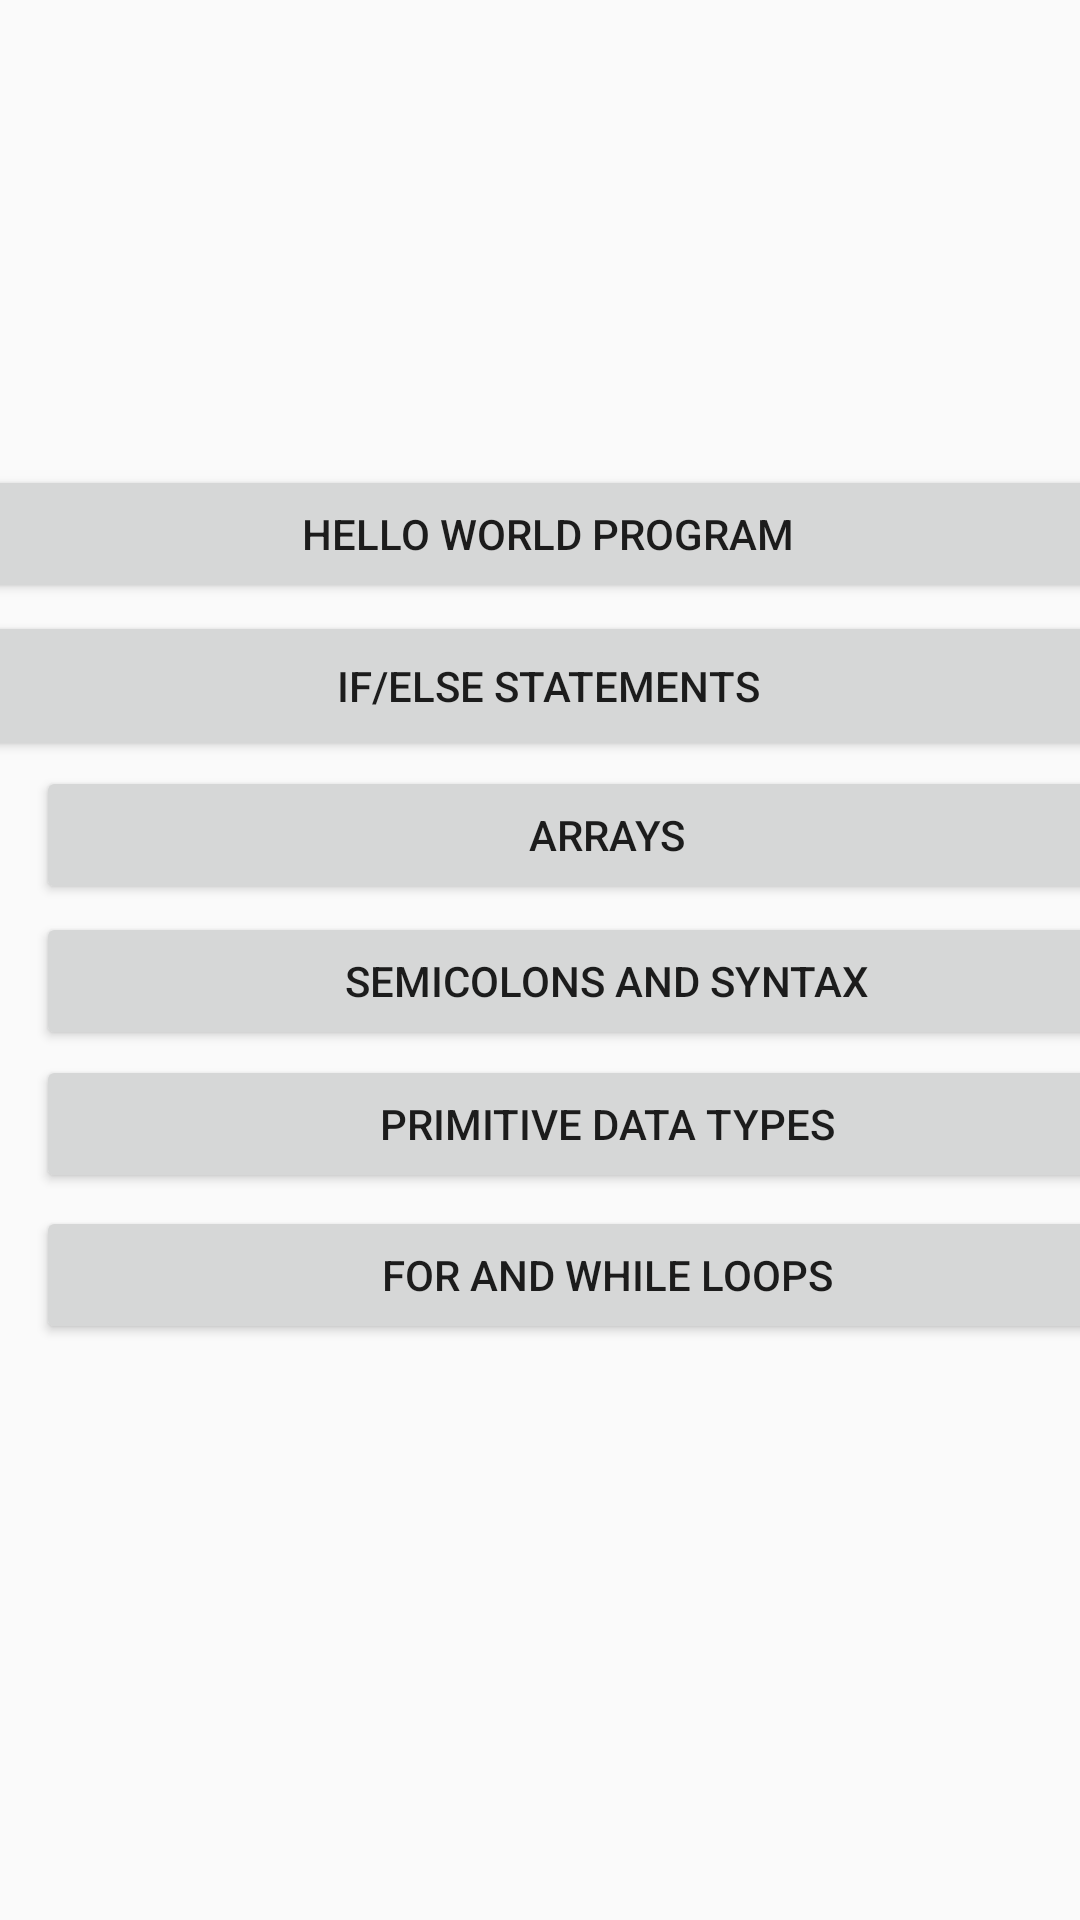

Reconstruct the res/layout file that produces this screen, plus the resources it refers to.
<!-- AndroidManifest.xml: application theme AppTheme -->
<!-- res/layout/activity_index.xml -->
<?xml version="1.0" encoding="utf-8"?>
<androidx.constraintlayout.widget.ConstraintLayout xmlns:android="http://schemas.android.com/apk/res/android"
    xmlns:app="http://schemas.android.com/apk/res-auto"
    xmlns:tools="http://schemas.android.com/tools"
    android:layout_width="match_parent"
    android:layout_height="match_parent"
    tools:context=".ui.login.Index">

    <Button
        android:id="@+id/ForWhileBtn"
        android:layout_width="381dp"
        android:layout_height="46dp"
        android:layout_marginStart="12dp"
        android:onClick="forWhileBtn"
        android:text="For and While loops"
        app:layout_constraintBottom_toBottomOf="parent"
        app:layout_constraintStart_toStartOf="parent"
        app:layout_constraintTop_toTopOf="parent"
        app:layout_constraintVertical_bias="0.677" />

    <Button
        android:id="@+id/DataTypesBtn"
        android:layout_width="381dp"
        android:layout_height="46dp"
        android:layout_marginStart="12dp"
        android:onClick="dataTypesBtn"
        android:text="Primitive Data Types"
        app:layout_constraintBottom_toBottomOf="parent"
        app:layout_constraintStart_toStartOf="parent"
        app:layout_constraintTop_toTopOf="parent"
        app:layout_constraintVertical_bias="0.592" />

    <Button
        android:id="@+id/SyntaxBtn"
        android:layout_width="381dp"
        android:layout_height="46dp"
        android:layout_marginStart="12dp"
        android:onClick="SyntaxBtn"
        android:text="SemiColons and Syntax"
        app:layout_constraintBottom_toBottomOf="parent"
        app:layout_constraintStart_toStartOf="parent"
        app:layout_constraintTop_toTopOf="parent"
        app:layout_constraintVertical_bias="0.512" />

    <ImageView
        android:id="@+id/imageView"
        android:layout_width="112dp"
        android:layout_height="101dp"
        app:layout_constraintBottom_toBottomOf="parent"
        app:layout_constraintEnd_toEndOf="parent"
        app:layout_constraintHorizontal_bias="0.498"
        app:layout_constraintStart_toStartOf="parent"
        app:layout_constraintTop_toTopOf="parent"
        app:layout_constraintVertical_bias="0.025"
        app:srcCompat="@drawable/java_4_logo" />

    <Button
        android:id="@+id/helloWorldBtn"
        android:layout_width="381dp"
        android:layout_height="46dp"
        android:onClick="helloWordBtnClick"
        android:text="Hello World Program"
        app:layout_constraintBottom_toBottomOf="parent"
        app:layout_constraintEnd_toEndOf="parent"
        app:layout_constraintHorizontal_bias="0.4"
        app:layout_constraintStart_toStartOf="parent"
        app:layout_constraintTop_toTopOf="parent"
        app:layout_constraintVertical_bias="0.261" />

    <Button
        android:id="@+id/IfElseBtn"
        android:layout_width="380dp"
        android:layout_height="50dp"
        android:onClick="ifElseBtn"
        android:text="If/Else Statements"
        app:layout_constraintBottom_toBottomOf="parent"
        app:layout_constraintEnd_toEndOf="parent"
        app:layout_constraintHorizontal_bias="0.387"
        app:layout_constraintStart_toStartOf="parent"
        app:layout_constraintTop_toTopOf="parent"
        app:layout_constraintVertical_bias="0.345" />

    <Button
        android:id="@+id/ArrayBtn"
        android:layout_width="381dp"
        android:layout_height="46dp"
        android:layout_marginStart="12dp"
        android:onClick="arrayBtn"
        android:text="Arrays"
        app:layout_constraintBottom_toBottomOf="parent"
        app:layout_constraintStart_toStartOf="parent"
        app:layout_constraintTop_toTopOf="parent"
        app:layout_constraintVertical_bias="0.43" />

</androidx.constraintlayout.widget.ConstraintLayout>
<!-- resources referenced by this layout -->
<resources>
  <style name="AppTheme" parent="Theme.AppCompat.DayNight.DarkActionBar">
          
          <item name="colorPrimary">@color/colorPrimary</item>
          <item name="colorPrimaryDark">@color/colorPrimaryDark</item>
          <item name="colorAccent">@color/colorAccent</item>
  
          <item name="primaryTitleColor">@color/primaryTitleColor</item>
      </style>
  <!-- not gathered from this repository: default colours our renderer supplied (Android Studio template values) -->
  <color name="colorPrimary">#FF6200EE</color>
  <color name="colorPrimaryDark">#FF3700B3</color>
  <color name="colorAccent">#FF03DAC5</color>
</resources>
